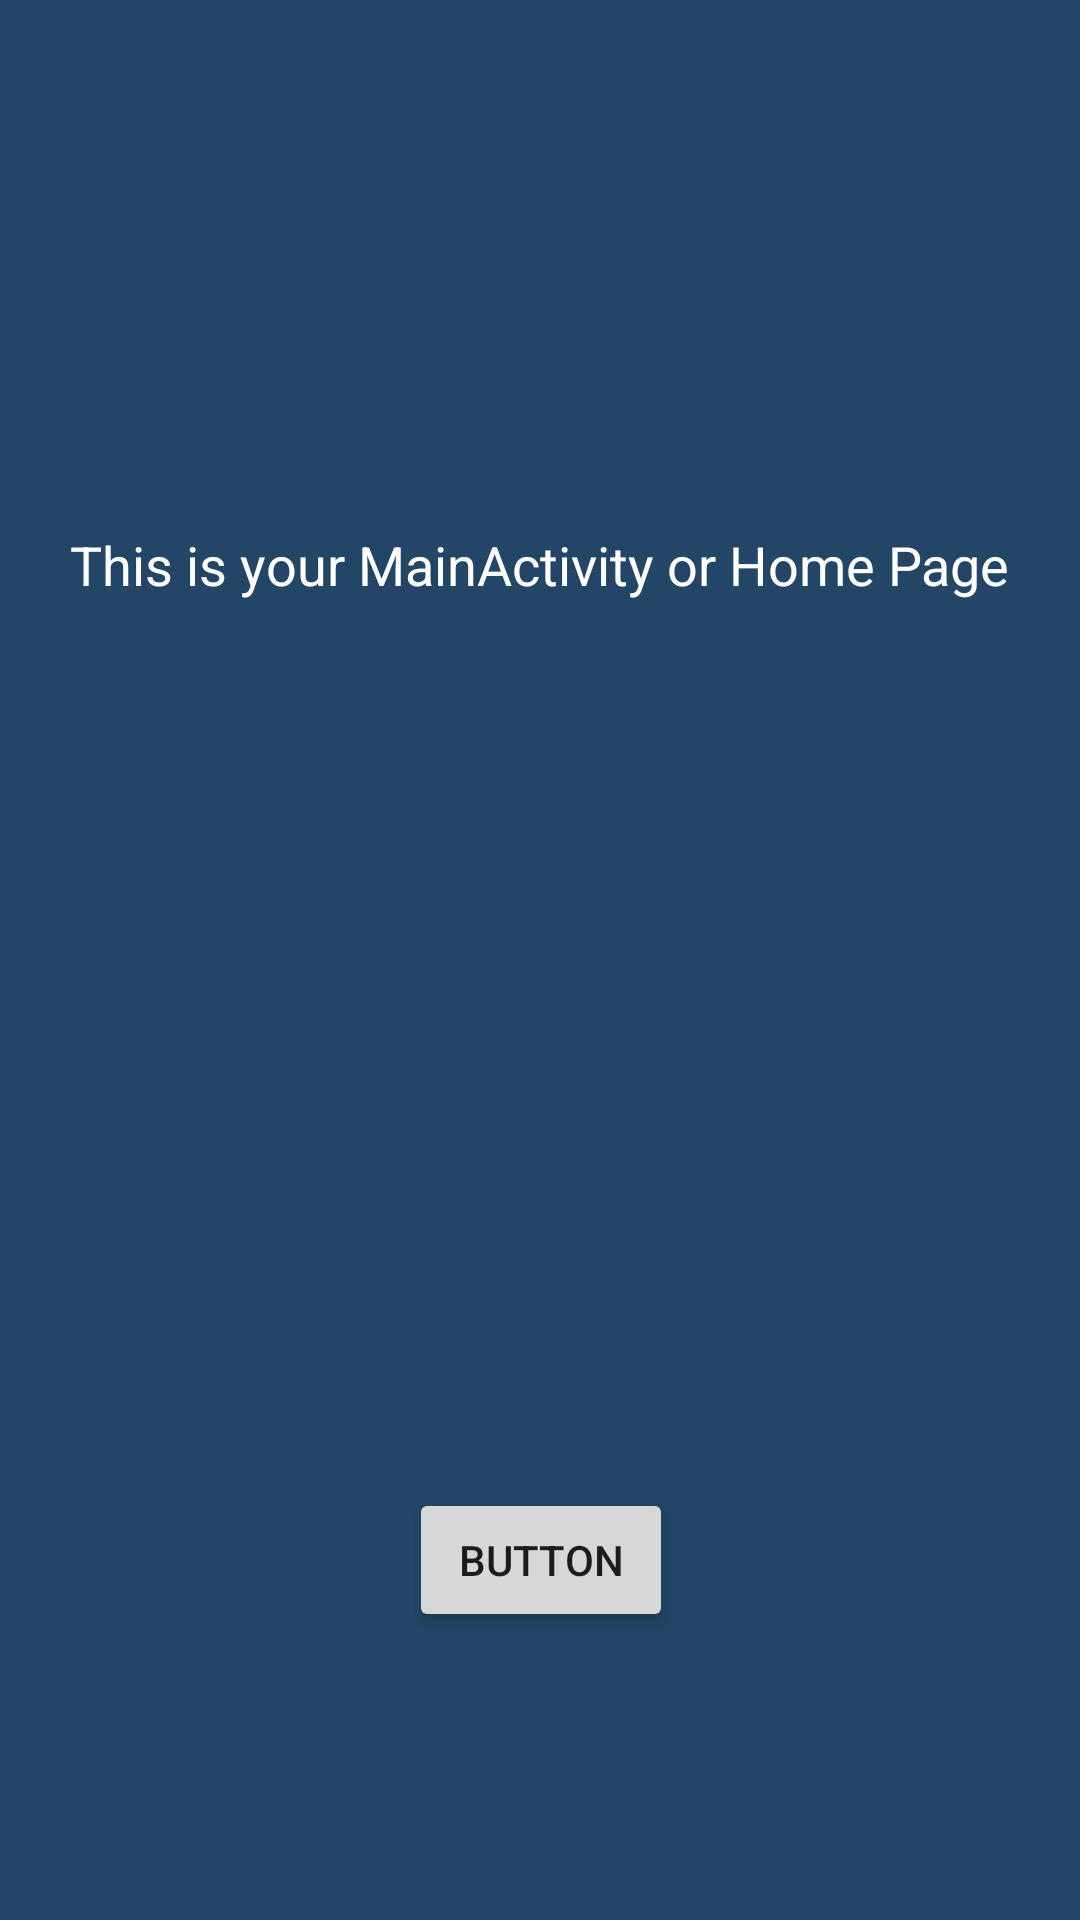

The Android layout XML behind this screen, and the referenced resources:
<!-- AndroidManifest.xml: application theme Theme.BimaLo -->
<!-- res/layout/activity_main.xml -->
<?xml version="1.0" encoding="utf-8"?>
<androidx.constraintlayout.widget.ConstraintLayout xmlns:android="http://schemas.android.com/apk/res/android"
    xmlns:app="http://schemas.android.com/apk/res-auto"
    xmlns:tools="http://schemas.android.com/tools"
    android:layout_width="match_parent"
    android:layout_height="match_parent"
    android:background="#234566">


    <TextView
        android:layout_width="wrap_content"
        android:layout_height="wrap_content"
        android:layout_marginEnd="8dp"
        android:layout_marginStart="8dp"
        android:layout_marginTop="176dp"
        android:textSize="18dp"
        android:text="This is your MainActivity or Home Page"
        android:textColor="@android:color/white"
        app:layout_constraintEnd_toEndOf="parent"
        app:layout_constraintHorizontal_bias="0.503"
        app:layout_constraintStart_toStartOf="parent"
        app:layout_constraintTop_toTopOf="parent" />

    <Button
        android:id="@+id/btn_click"
        android:layout_width="wrap_content"
        android:layout_height="wrap_content"
        android:layout_marginBottom="96dp"
        android:layout_marginEnd="8dp"
        android:layout_marginStart="8dp"
        android:text="Button"
        app:layout_constraintBottom_toBottomOf="parent"
        app:layout_constraintEnd_toEndOf="parent"
        app:layout_constraintHorizontal_bias="0.501"
        app:layout_constraintStart_toStartOf="parent" />

</androidx.constraintlayout.widget.ConstraintLayout>
<!-- resources referenced by this layout -->
<resources>
  <style name="Theme.BimaLo" parent="Theme.MaterialComponents.DayNight.DarkActionBar">
          
          <item name="colorPrimary">@color/purple_500</item>
          <item name="colorPrimaryVariant">@color/purple_700</item>
          <item name="colorOnPrimary">@color/white</item>
          
          <item name="colorSecondary">@color/teal_200</item>
          <item name="colorSecondaryVariant">@color/teal_700</item>
          <item name="colorOnSecondary">@color/black</item>
          
          <item name="android:statusBarColor">?attr/colorPrimaryVariant</item>
          
      </style>
  <color name="purple_500">#FF6200EE</color>
  <color name="purple_700">#FF3700B3</color>
  <color name="white">#FFFFFFFF</color>
  <color name="teal_200">#FF03DAC5</color>
  <color name="teal_700">#FF018786</color>
  <color name="black">#FF000000</color>
</resources>
